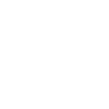
t = 0.00 s
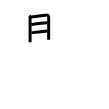
t = 4.00 s
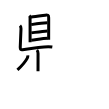
t = 8.00 s
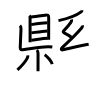
t = 12.00 s
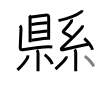
t = 15.50 s
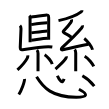
t = 20.00 s

The animated SVG that drew these frames (rendered in a browser with its animation timeline set to each time). Animation: 20 SMIL elements (animate=20); one cycle of 20.00 s.

<svg width="109px" height="109px" viewBox="0 0 px 109px" xmlns="http://www.w3.org/2000/svg" xmlns:xlink="http://www.w3.org/1999/xlink" xml:space="preserve" version="1.1"  baseProfile="full">
<path d="M29.33,15.59c0.6,0.6,0.74,1.53,0.74,2.47c0,0.5,0.01,12.33,0.02,20.06c0,1.59,0,3.01,0,4.12" style="fill:none;stroke:black;stroke-width:3;opacity:0">
  <animate attributeType="CSS" attributeName="opacity" from="0" to="1" begin="0s" dur="1s" repeatCount="Indefinite" fill="freeze" />
</path>
<path d="M30.57,17.23c1.46-0.08,10.92-1.58,14.69-2.08c2.36-0.31,3.43-0.02,3.43,2.48c0,3.37-0.02,13.04-0.03,18.75c0,1.45,0,2.64,0,3.41" style="fill:none;stroke:black;stroke-width:3;opacity:0">
  <animate attributeType="CSS" attributeName="opacity" from="0" to="1" begin="1s" dur="1s" repeatCount="Indefinite" fill="freeze" />
</path>
<path d="M31.21,24.63c4.16-0.63,13.41-1.76,16.14-1.76" style="fill:none;stroke:black;stroke-width:3;opacity:0">
  <animate attributeType="CSS" attributeName="opacity" from="0" to="1" begin="2s" dur="1s" repeatCount="Indefinite" fill="freeze" />
</path>
<path d="M31.35,32.87c5.53-0.74,11.15-1.62,16.05-1.94" style="fill:none;stroke:black;stroke-width:3;opacity:0">
  <animate attributeType="CSS" attributeName="opacity" from="0" to="1" begin="3s" dur="1s" repeatCount="Indefinite" fill="freeze" />
</path>
<path d="M31.28,40.23c4.47-0.48,11.72-1.73,16.34-1.89" style="fill:none;stroke:black;stroke-width:3;opacity:0">
  <animate attributeType="CSS" attributeName="opacity" from="0" to="1" begin="4s" dur="1s" repeatCount="Indefinite" fill="freeze" />
</path>
<path d="M19.94,25.67c0.75,0.75,1.07,1.86,1.07,2.97c0,1.11-0.77,17.25-0.77,18.68c0,2.12,0.65,2.6,2.31,2.34c9.2-1.42,20.07-2.92,25.65-2.97c1.38-0.01,3.05,0.09,4.12,0.25" style="fill:none;stroke:black;stroke-width:3;opacity:0">
  <animate attributeType="CSS" attributeName="opacity" from="0" to="1" begin="5s" dur="1s" repeatCount="Indefinite" fill="freeze" />
</path>
<path d="M36.93,49.94c0.81,0.81,1.11,1.93,1.11,3.51c0,3.31-0.01,8.42-0.02,12.3c0,2.04-0.01,3.95-0.01,5.5" style="fill:none;stroke:black;stroke-width:3;opacity:0">
  <animate attributeType="CSS" attributeName="opacity" from="0" to="1" begin="6s" dur="1s" repeatCount="Indefinite" fill="freeze" />
</path>
<path d="M27.81,55.38c0.09,0.94-0.09,1.84-0.52,2.68c-1.54,2.94-4.54,6.81-9.85,11.81" style="fill:none;stroke:black;stroke-width:3;opacity:0">
  <animate attributeType="CSS" attributeName="opacity" from="0" to="1" begin="7s" dur="1s" repeatCount="Indefinite" fill="freeze" />
</path>
<path d="M44.65,54.66c2.67,1.67,6.9,6.88,7.56,9.48" style="fill:none;stroke:black;stroke-width:3;opacity:0">
  <animate attributeType="CSS" attributeName="opacity" from="0" to="1" begin="8s" dur="1s" repeatCount="Indefinite" fill="freeze" />
</path>
<path d="M82,10.14c0,0.98-0.48,1.65-1.24,2.03c-2.9,2.26-11.28,6.03-22.27,8.46" style="fill:none;stroke:black;stroke-width:3;opacity:0">
  <animate attributeType="CSS" attributeName="opacity" from="0" to="1" begin="9s" dur="1s" repeatCount="Indefinite" fill="freeze" />
</path>
<path d="M71.42,19.4c0.29,0.8,0.19,1.9-0.39,2.77c-2.15,3.21-4.02,5.21-7.14,8.48c-0.86,0.9-1.1,1.54,0.24,2.14c3,1.35,5.25,2.85,7.22,4.48" style="fill:none;stroke:black;stroke-width:3;opacity:0">
  <animate attributeType="CSS" attributeName="opacity" from="0" to="1" begin="10s" dur="1s" repeatCount="Indefinite" fill="freeze" />
</path>
<path d="M82.37,25.38c0.25,0.87-0.06,1.79-0.75,2.6C76,34.62,69.88,40.5,62.1,47.53c-1.16,1.05-1.01,2.64,0.51,2.34c6.36-1.23,17.86-4.53,26.04-5.71" style="fill:none;stroke:black;stroke-width:3;opacity:0">
  <animate attributeType="CSS" attributeName="opacity" from="0" to="1" begin="11s" dur="1s" repeatCount="Indefinite" fill="freeze" />
</path>
<path d="M84.25,38.48c2.92,1.99,7.55,8.2,8.28,11.3" style="fill:none;stroke:black;stroke-width:3;opacity:0">
  <animate attributeType="CSS" attributeName="opacity" from="0" to="1" begin="12s" dur="1s" repeatCount="Indefinite" fill="freeze" />
</path>
<path d="M74.66,49.47c0.87,0.87,1.07,1.9,1.07,3.55c0,6.99-0.01,9.04-0.02,13.23c0,1.64,0,3.23,0,4.89" style="fill:none;stroke:black;stroke-width:3;opacity:0">
  <animate attributeType="CSS" attributeName="opacity" from="0" to="1" begin="13s" dur="1s" repeatCount="Indefinite" fill="freeze" />
</path>
<path d="M66.27,56.45c0.23,0.92-0.31,1.83-0.6,2.25c-1.91,2.75-7.5,8-10.21,10.36" style="fill:none;stroke:black;stroke-width:3;opacity:0">
  <animate attributeType="CSS" attributeName="opacity" from="0" to="1" begin="14s" dur="1s" repeatCount="Indefinite" fill="freeze" />
</path>
<path d="M84.68,56.2c3.82,2.2,8.02,7.97,9.07,10.23" style="fill:none;stroke:black;stroke-width:3;opacity:0">
  <animate attributeType="CSS" attributeName="opacity" from="0" to="1" begin="15s" dur="1s" repeatCount="Indefinite" fill="freeze" />
</path>
<path d="M24.5,79c0.31,2.19-3.15,11.84-5.67,15.49" style="fill:none;stroke:black;stroke-width:3;opacity:0">
  <animate attributeType="CSS" attributeName="opacity" from="0" to="1" begin="16s" dur="1s" repeatCount="Indefinite" fill="freeze" />
</path>
<path d="M36.58,76.75c6.79,11.12,15.54,20.43,39.7,20.43c11.47,0,12.22-2.93,2.65-7.94" style="fill:none;stroke:black;stroke-width:3;opacity:0">
  <animate attributeType="CSS" attributeName="opacity" from="0" to="1" begin="17s" dur="1s" repeatCount="Indefinite" fill="freeze" />
</path>
<path d="M57.41,75.75c2.17,5.25,5.22,8.5,6.63,3.21" style="fill:none;stroke:black;stroke-width:3;opacity:0">
  <animate attributeType="CSS" attributeName="opacity" from="0" to="1" begin="18s" dur="1s" repeatCount="Indefinite" fill="freeze" />
</path>
<path d="M82.38,75.73c4.99,2.77,8.62,6.02,11.85,10.36" style="fill:none;stroke:black;stroke-width:3;opacity:0">
  <animate attributeType="CSS" attributeName="opacity" from="0" to="1" begin="19s" dur="1s" repeatCount="Indefinite" fill="freeze" />
</path>
</svg>
